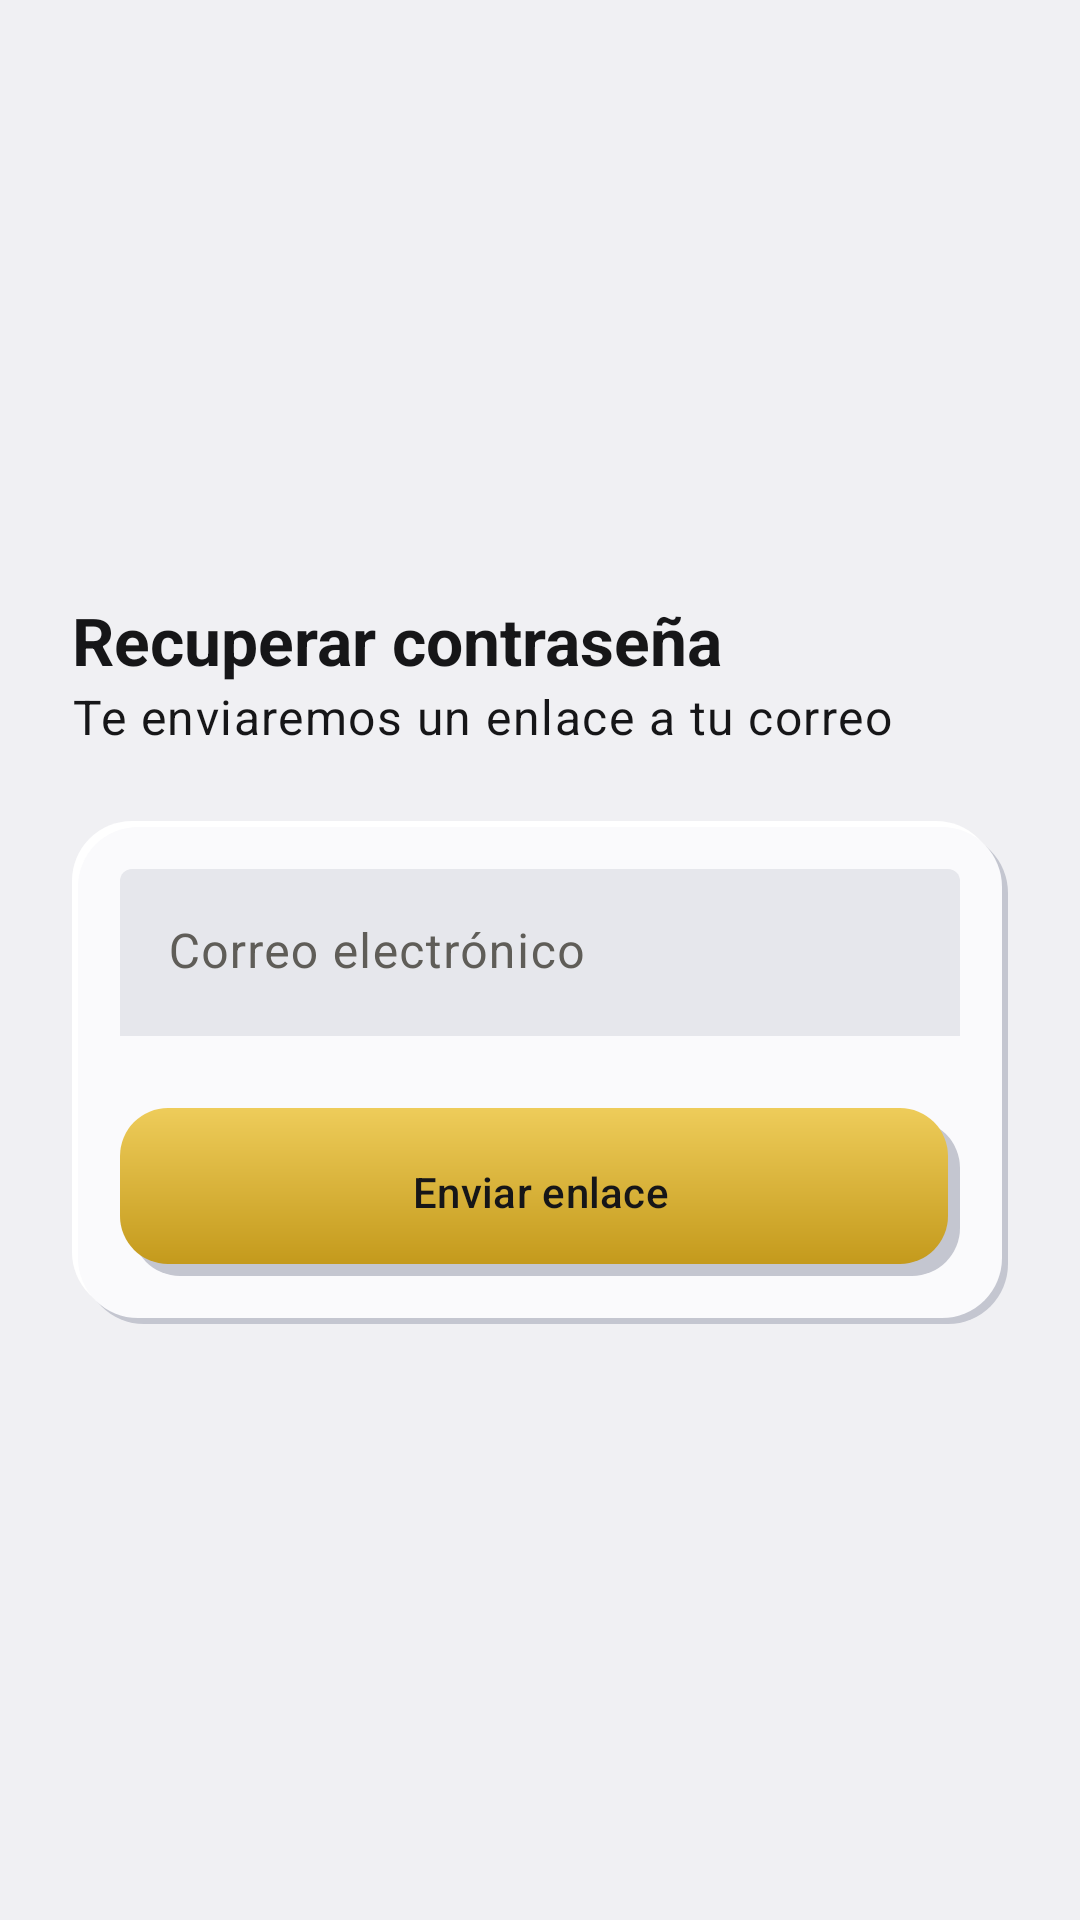

The Android layout XML behind this screen, and the referenced resources:
<!-- AndroidManifest.xml: application theme Theme.CasaLista -->
<!-- res/layout/fragment_recover_password.xml -->
<?xml version="1.0" encoding="utf-8"?>
<ScrollView xmlns:android="http://schemas.android.com/apk/res/android"
    android:layout_width="match_parent"
    android:layout_height="match_parent"
    android:fillViewport="true">

    <LinearLayout
        android:layout_width="match_parent"
        android:layout_height="wrap_content"
        android:gravity="center_vertical"
        android:orientation="vertical"
        android:padding="@dimen/space_lg">

        <LinearLayout
            android:id="@+id/formGroup"
            android:layout_width="match_parent"
            android:layout_height="wrap_content"
            android:orientation="vertical">

            <TextView
                android:layout_width="wrap_content"
                android:layout_height="wrap_content"
                android:text="@string/recover_title"
                android:textAppearance="@style/TextAppearance.CasaLista.Title" />

            <TextView
                android:layout_width="wrap_content"
                android:layout_height="wrap_content"
                android:layout_marginBottom="@dimen/space_lg"
                android:text="@string/recover_subtitle"
                android:textAppearance="@style/TextAppearance.CasaLista.Body" />

            <LinearLayout
                style="@style/Widget.CasaLista.Card.Neo"
                android:layout_width="match_parent"
                android:layout_height="wrap_content"
                android:orientation="vertical">

                <com.google.android.material.textfield.TextInputLayout
                    android:id="@+id/emailLayout"
                    style="@style/Widget.CasaLista.TextInput.Inset"
                    android:layout_width="match_parent"
                    android:layout_height="wrap_content"
                    android:hint="@string/login_email">

                    <com.google.android.material.textfield.TextInputEditText
                        android:id="@+id/emailInput"
                        android:layout_width="match_parent"
                        android:layout_height="wrap_content"
                        android:autofillHints="emailAddress"
                        android:inputType="textEmailAddress" />
                </com.google.android.material.textfield.TextInputLayout>

                <Button
                    android:id="@+id/sendButton"
                    style="@style/Widget.CasaLista.Button.Gold"
                    android:layout_width="match_parent"
                    android:layout_height="@dimen/button_height"
                    android:layout_marginTop="@dimen/space_lg"
                    android:text="@string/recover_submit" />
            </LinearLayout>
        </LinearLayout>

        <LinearLayout
            android:id="@+id/confirmationGroup"
            android:layout_width="match_parent"
            android:layout_height="wrap_content"
            android:orientation="vertical"
            android:visibility="gone">

            <TextView
                android:layout_width="wrap_content"
                android:layout_height="wrap_content"
                android:text="@string/recover_done_title"
                android:textAppearance="@style/TextAppearance.CasaLista.Title" />

            <TextView
                android:layout_width="wrap_content"
                android:layout_height="wrap_content"
                android:layout_marginBottom="@dimen/space_lg"
                android:text="@string/recover_done_message"
                android:textAppearance="@style/TextAppearance.CasaLista.Body" />

            <Button
                android:id="@+id/backButton"
                style="@style/Widget.CasaLista.Button.Gold"
                android:layout_width="match_parent"
                android:layout_height="@dimen/button_height"
                android:text="@string/recover_back" />
        </LinearLayout>
    </LinearLayout>
</ScrollView>
<!-- resources referenced by this layout -->
<resources>
  <dimen name="button_height">56dp</dimen>
  <dimen name="space_lg">24dp</dimen>
  <string name="login_email">Correo electrónico</string>
  <string name="recover_back">Volver a ingresar</string>
  <string name="recover_done_message">Si el correo está registrado, recibirás un enlace para crear una contraseña nueva.</string>
  <string name="recover_done_title">Revisa tu correo</string>
  <string name="recover_submit">Enviar enlace</string>
  <string name="recover_subtitle">Te enviaremos un enlace a tu correo</string>
  <string name="recover_title">Recuperar contraseña</string>
  <style name="TextAppearance.CasaLista.Body" parent="TextAppearance.Material3.BodyLarge">
          <item name="android:textSize">@dimen/text_body</item>
          <item name="android:textColor">@color/text_primary</item>
      </style>
  <style name="TextAppearance.CasaLista.Title" parent="TextAppearance.Material3.TitleLarge">
          <item name="android:textSize">@dimen/text_title</item>
          <item name="android:textColor">@color/text_primary</item>
          <item name="android:textStyle">bold</item>
      </style>
  <style name="Widget.CasaLista.Button.Gold" parent="Widget.Material3.Button">
          <item name="android:background">@drawable/bg_btn_gold</item>
          <item name="backgroundTint">@null</item>
          <item name="android:textColor">@color/on_gold</item>
      </style>
  <style name="Widget.CasaLista.Card.Neo" parent="">
          <item name="android:background">@drawable/bg_neo_raised</item>
          <item name="android:padding">@dimen/space_md</item>
      </style>
  <style name="Widget.CasaLista.TextInput.Inset" parent="Widget.Material3.TextInputLayout.FilledBox">
          <item name="boxBackgroundColor">@color/neo_inset</item>
          <item name="boxStrokeWidth">0dp</item>
          <item name="boxStrokeWidthFocused">0dp</item>
      </style>
  <style name="Theme.CasaLista" parent="Base.Theme.CasaLista">
          <item name="android:navigationBarColor">@android:color/transparent</item>
          <item name="android:statusBarColor">@android:color/transparent</item>
          <item name="android:windowLightStatusBar">?attr/isLightTheme</item>
      </style>
  <dimen name="text_body">16sp</dimen>
  <color name="text_primary">#161618</color>
  <dimen name="text_title">22sp</dimen>
  <color name="on_gold">#161618</color>
  <dimen name="space_md">16dp</dimen>
  <color name="neo_inset">#E6E7EC</color>
  <dimen name="neo_offset">4dp</dimen>
  <color name="neo_shadow_dark">#C4C6D0</color>
  <dimen name="radius_button">16dp</dimen>
  <color name="gold_light">#EECC5A</color>
  <color name="gold_dark">#C49A1C</color>
  <dimen name="radius_card">20dp</dimen>
  <color name="neo_shadow_light">#FFFFFF</color>
  <color name="neo_surface">#FAFAFC</color>
  <color name="gold">#C49A1C</color>
  <color name="gold_text">#7A5C00</color>
  <style name="Widget.CasaLista.Button.Text" parent="Widget.Material3.Button.TextButton">
          <item name="android:textColor">@color/gold_text</item>
      </style>
  <style name="Widget.CasaLista.Button.Outlined" parent="Widget.Material3.Button.OutlinedButton">
          <item name="android:textColor">@color/gold_text</item>
      </style>
  <color name="neo_background">#F0F0F3</color>
  <color name="text_secondary">#5F5D58</color>
  <color name="state_error">#B5352B</color>
</resources>
